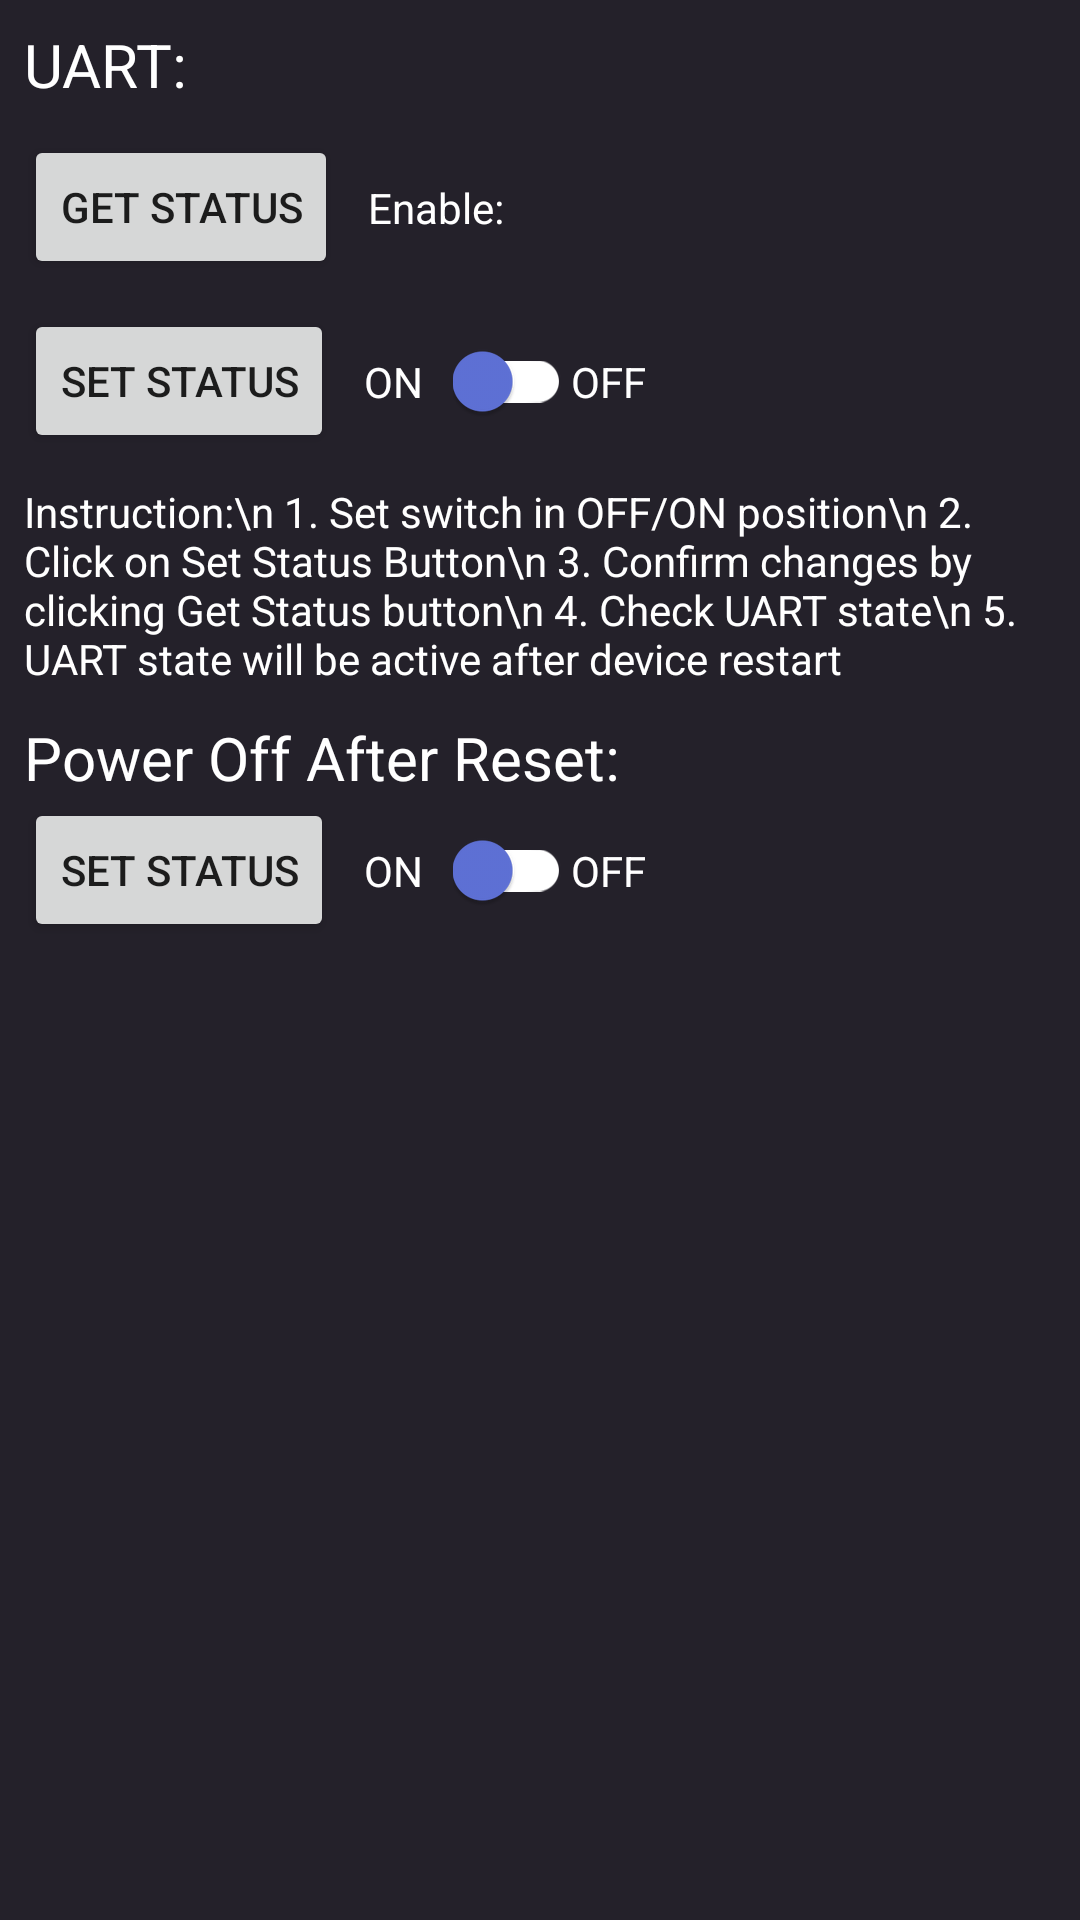

Here is an Android app screen rendered from its layout file. Give the layout XML and the strings, colors and styles it references.
<!-- AndroidManifest.xml: application theme AppTheme -->
<!-- res/layout/activity_device_settings.xml -->
<?xml version="1.0" encoding="utf-8"?>
<android.support.constraint.ConstraintLayout
    xmlns:android="http://schemas.android.com/apk/res/android"
    xmlns:app="http://schemas.android.com/apk/res-auto"
    xmlns:tools="http://schemas.android.com/tools"
    android:layout_width="match_parent"
    android:layout_height="match_parent"
    android:background="@color/colorBackground"
    android:padding="8dp"
    tools:context=".section_01_movesense.device_settings.DeviceSettingsActivity">

    <TextView
        android:id="@+id/device_settings_uart_title_tv"
        android:layout_width="wrap_content"
        android:layout_height="wrap_content"
        android:text="UART:"
        android:textColor="@android:color/white"
        android:textSize="20sp"/>

    <Button
        android:id="@+id/device_settings_uart_get_btn"
        android:layout_width="wrap_content"
        android:layout_height="wrap_content"
        android:layout_marginTop="10dp"
        android:text="Get Status"
        app:layout_constraintTop_toBottomOf="@id/device_settings_uart_title_tv"/>

    <TextView
        android:id="@+id/device_settings_uart_status_tv"
        android:layout_width="wrap_content"
        android:layout_height="wrap_content"
        android:layout_marginLeft="10dp"
        android:text="Enable:"
        android:textColor="@android:color/white"
        app:layout_constraintBottom_toBottomOf="@id/device_settings_uart_get_btn"
        app:layout_constraintLeft_toRightOf="@id/device_settings_uart_get_btn"
        app:layout_constraintTop_toTopOf="@id/device_settings_uart_get_btn"/>

    <Button
        android:id="@+id/device_settings_uart_set_btn"
        android:layout_width="wrap_content"
        android:layout_height="wrap_content"
        android:layout_marginTop="10dp"
        android:text="Set Status"
        app:layout_constraintTop_toBottomOf="@id/device_settings_uart_get_btn"/>

    <TextView
        android:id="@+id/device_settings_uart_on_title_tv"
        android:layout_width="wrap_content"
        android:layout_height="wrap_content"
        android:layout_marginLeft="10dp"
        android:text="ON"
        android:textColor="@android:color/white"
        app:layout_constraintBottom_toBottomOf="@id/device_settings_uart_set_btn"
        app:layout_constraintLeft_toRightOf="@id/device_settings_uart_set_btn"
        app:layout_constraintTop_toTopOf="@id/device_settings_uart_set_btn"/>

    <android.support.v7.widget.SwitchCompat
        android:id="@+id/device_settings_uart_switch"
        style="@style/SwitchStyle"
        android:layout_width="wrap_content"
        android:layout_height="wrap_content"
        android:layout_marginLeft="10dp"
        app:layout_constraintBottom_toBottomOf="@id/device_settings_uart_set_btn"
        app:layout_constraintLeft_toRightOf="@id/device_settings_uart_on_title_tv"
        app:layout_constraintTop_toTopOf="@id/device_settings_uart_set_btn"/>

    <TextView
        android:layout_width="wrap_content"
        android:layout_height="wrap_content"
        android:text="OFF"
        android:textColor="@android:color/white"
        app:layout_constraintBottom_toBottomOf="@id/device_settings_uart_set_btn"
        app:layout_constraintLeft_toRightOf="@id/device_settings_uart_switch"
        app:layout_constraintTop_toTopOf="@id/device_settings_uart_set_btn"/>

    <TextView
        android:id="@+id/device_settings_uart_instruction_tv"
        android:layout_width="wrap_content"
        android:layout_height="wrap_content"
        android:layout_marginTop="10dp"
        android:text="Instruction:\n 1. Set switch in OFF/ON position\n 2. Click on Set Status Button\n 3. Confirm changes by clicking Get Status button\n 4. Check UART state\n 5. UART state will be active after device restart "
        android:textColor="@android:color/white"
        app:layout_constraintTop_toBottomOf="@id/device_settings_uart_set_btn"/>

    <TextView
        android:id="@+id/device_settings_powerOffAfterReset_title_tv"
        android:layout_width="wrap_content"
        android:layout_height="wrap_content"
        android:layout_marginTop="10dp"
        android:text="Power Off After Reset:"
        android:textColor="@android:color/white"
        android:textSize="20sp"
        app:layout_constraintTop_toBottomOf="@id/device_settings_uart_instruction_tv"/>

    <Button
        android:id="@+id/device_settings_powerOffAfterReset_set_btn"
        android:layout_width="wrap_content"
        android:layout_height="wrap_content"
        android:text="Set status"
        app:layout_constraintTop_toBottomOf="@id/device_settings_powerOffAfterReset_title_tv"/>

    <TextView
        android:id="@+id/device_settings_powerOffAfterReset_on_title_tv"
        android:layout_width="wrap_content"
        android:layout_height="wrap_content"
        android:layout_marginLeft="10dp"
        android:text="ON"
        android:textColor="@android:color/white"
        app:layout_constraintBottom_toBottomOf="@id/device_settings_powerOffAfterReset_set_btn"
        app:layout_constraintLeft_toRightOf="@id/device_settings_powerOffAfterReset_set_btn"
        app:layout_constraintTop_toTopOf="@id/device_settings_powerOffAfterReset_set_btn"/>

    <android.support.v7.widget.SwitchCompat
        android:id="@+id/device_settings_powerOffAfterReset_switch"
        style="@style/SwitchStyle"
        android:layout_width="wrap_content"
        android:layout_height="wrap_content"
        android:layout_marginLeft="10dp"
        app:layout_constraintBottom_toBottomOf="@id/device_settings_powerOffAfterReset_set_btn"
        app:layout_constraintLeft_toRightOf="@id/device_settings_powerOffAfterReset_on_title_tv"
        app:layout_constraintTop_toTopOf="@id/device_settings_powerOffAfterReset_set_btn"/>

    <TextView
        android:layout_width="wrap_content"
        android:layout_height="wrap_content"
        android:text="OFF"
        android:textColor="@android:color/white"
        app:layout_constraintBottom_toBottomOf="@id/device_settings_powerOffAfterReset_set_btn"
        app:layout_constraintLeft_toRightOf="@id/device_settings_powerOffAfterReset_switch"
        app:layout_constraintTop_toTopOf="@id/device_settings_powerOffAfterReset_set_btn"/>


</android.support.constraint.ConstraintLayout>
<!-- resources referenced by this layout -->
<resources>
  <color name="colorBackground">#24212a</color>
  <style name="SwitchStyle" parent="Widget.AppCompat.CompoundButton.Switch">
          <item name="trackTint">#FFF</item>
          <item name="thumbTint">@color/colorAccent</item>
      </style>
  <style name="AppTheme" parent="Theme.AppCompat.Light.DarkActionBar">
          <item name="colorPrimary">@color/colorPrimary</item>
          <item name="colorPrimaryDark">@color/colorPrimaryDark</item>
          <item name="colorAccent">@color/colorAccent</item>
          <item name="actionOverflowMenuStyle">@style/OverflowMenu</item>
          <item name="android:windowDisablePreview">true</item>
          <item name="android:actionOverflowButtonStyle">@style/MyActionButtonOverflow</item>
      </style>
  <color name="colorAccent">#5f72d8</color>
  <color name="colorPrimary">#282829</color>
  <color name="colorPrimaryDark">#000000</color>
  <style name="OverflowMenu" parent="Widget.AppCompat.PopupMenu.Overflow">
          <item name="overlapAnchor">false</item>
      </style>
  <style name="MyActionButtonOverflow" parent="android:style/Widget.Holo.Light.ActionButton.Overflow">
          <item name="android:src">@android:drawable/ic_menu_preferences</item>
          <item name="android:background">?android:attr/actionBarItemBackground</item>
          <item name="android:contentDescription">"Settings"</item>
      </style>
</resources>
